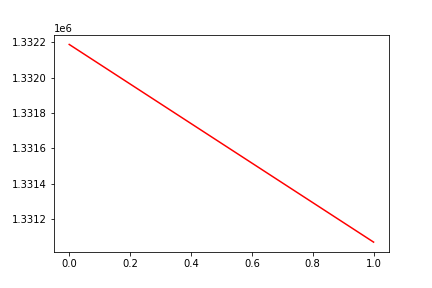

Data behind this chart, as committed beside it:
, date, assets
0, 0, 1332187
1, 20170119, 1331069
